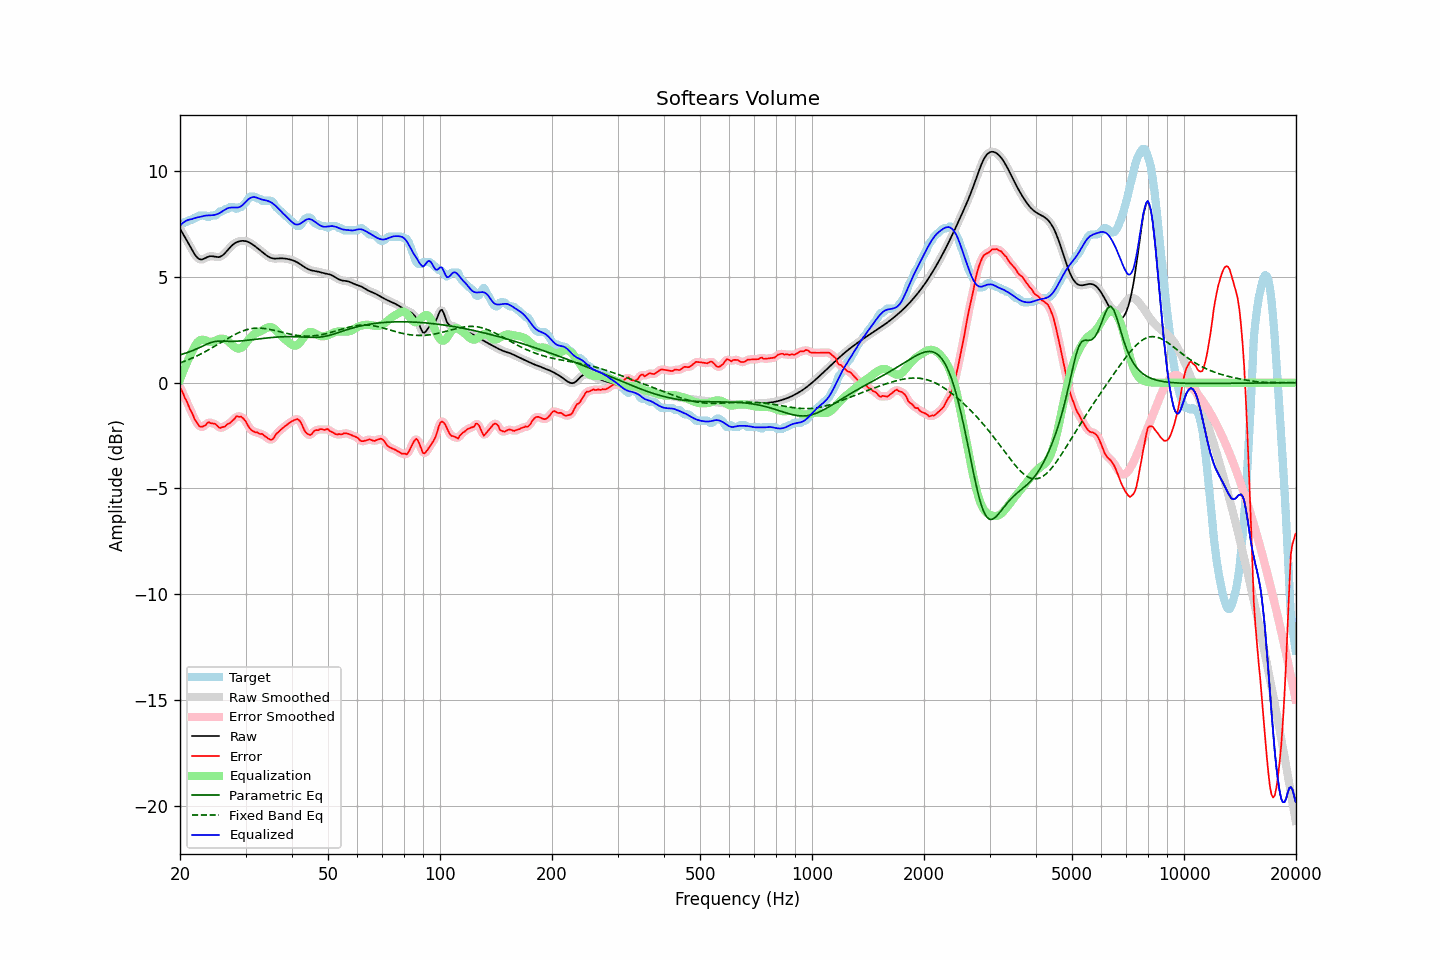

Data behind this chart, as committed beside it:
frequency, raw, error, smoothed, error_smoothed, equalization, parametric_eq, fixed_band_eq, equalized_raw, equalized_smoothed, target
20.00, 7.29, -0.22, 7.29, -0.21, 0.15, 1.32, 0.94, 7.43, 7.43, 7.51
20.20, 7.15, -0.35, 7.16, -0.37, 0.35, 1.34, 0.97, 7.50, 7.50, 7.51
20.40, 7.02, -0.52, 7.02, -0.52, 0.54, 1.36, 0.99, 7.57, 7.57, 7.54
20.61, 6.89, -0.71, 6.89, -0.69, 0.73, 1.39, 1.02, 7.62, 7.62, 7.61
20.81, 6.76, -0.85, 6.76, -0.86, 0.91, 1.41, 1.05, 7.66, 7.66, 7.61
21.02, 6.62, -1.02, 6.62, -1.03, 1.07, 1.44, 1.08, 7.70, 7.70, 7.65
21.23, 6.49, -1.22, 6.48, -1.19, 1.23, 1.47, 1.11, 7.72, 7.72, 7.71
21.44, 6.35, -1.36, 6.35, -1.37, 1.38, 1.50, 1.15, 7.73, 7.73, 7.71
21.66, 6.21, -1.51, 6.21, -1.53, 1.55, 1.53, 1.18, 7.76, 7.76, 7.72
21.87, 6.08, -1.71, 6.09, -1.68, 1.70, 1.56, 1.21, 7.78, 7.78, 7.80
22.09, 5.98, -1.82, 5.98, -1.84, 1.82, 1.59, 1.25, 7.81, 7.81, 7.81
22.31, 5.90, -1.94, 5.90, -1.96, 1.92, 1.62, 1.29, 7.82, 7.82, 7.84
22.54, 5.85, -2.06, 5.85, -2.04, 1.99, 1.66, 1.32, 7.84, 7.84, 7.91
22.76, 5.82, -2.08, 5.83, -2.08, 2.03, 1.69, 1.36, 7.85, 7.85, 7.91
22.99, 5.83, -2.07, 5.84, -2.08, 2.04, 1.73, 1.40, 7.87, 7.87, 7.91
23.22, 5.87, -2.04, 5.86, -2.04, 2.03, 1.77, 1.44, 7.89, 7.89, 7.91
23.45, 5.90, -2.00, 5.90, -1.98, 2.00, 1.80, 1.48, 7.90, 7.90, 7.91
23.69, 5.94, -1.90, 5.94, -1.92, 1.97, 1.83, 1.52, 7.91, 7.91, 7.84
23.92, 5.97, -1.87, 5.97, -1.89, 1.94, 1.87, 1.57, 7.91, 7.91, 7.84
24.16, 5.98, -1.91, 5.98, -1.89, 1.93, 1.89, 1.61, 7.91, 7.91, 7.90
24.40, 5.98, -1.92, 5.98, -1.91, 1.93, 1.92, 1.65, 7.92, 7.92, 7.91
24.65, 5.97, -1.94, 5.97, -1.94, 1.96, 1.94, 1.70, 7.93, 7.93, 7.91
24.89, 5.95, -1.95, 5.95, -1.97, 1.99, 1.95, 1.74, 7.95, 7.94, 7.91
25.14, 5.94, -2.02, 5.94, -2.03, 2.03, 1.96, 1.79, 7.97, 7.97, 7.97
25.39, 5.94, -2.10, 5.94, -2.09, 2.06, 1.97, 1.83, 8.00, 8.00, 8.04
25.65, 5.96, -2.14, 5.96, -2.12, 2.08, 1.97, 1.88, 8.04, 8.04, 8.11
25.91, 6.00, -2.11, 6.00, -2.13, 2.09, 1.97, 1.93, 8.09, 8.09, 8.11
26.16, 6.06, -2.09, 6.06, -2.10, 2.08, 1.96, 1.97, 8.14, 8.14, 8.15
26.43, 6.13, -2.07, 6.13, -2.05, 2.06, 1.96, 2.02, 8.19, 8.19, 8.21
26.69, 6.22, -1.99, 6.22, -2.01, 2.01, 1.96, 2.06, 8.23, 8.23, 8.21
26.96, 6.31, -1.94, 6.31, -1.95, 1.95, 1.96, 2.11, 8.26, 8.26, 8.25
27.23, 6.39, -1.91, 6.39, -1.89, 1.89, 1.96, 2.15, 8.28, 8.28, 8.31
27.50, 6.47, -1.84, 6.47, -1.84, 1.82, 1.96, 2.19, 8.28, 8.28, 8.31
27.77, 6.53, -1.77, 6.53, -1.77, 1.75, 1.96, 2.24, 8.28, 8.28, 8.31
28.05, 6.59, -1.70, 6.59, -1.68, 1.69, 1.96, 2.28, 8.28, 8.28, 8.29
28.33, 6.63, -1.59, 6.63, -1.63, 1.64, 1.96, 2.31, 8.28, 8.28, 8.22
28.62, 6.67, -1.59, 6.67, -1.59, 1.62, 1.97, 2.35, 8.29, 8.29, 8.26
28.90, 6.69, -1.61, 6.69, -1.59, 1.62, 1.97, 2.38, 8.31, 8.31, 8.31
29.19, 6.70, -1.60, 6.70, -1.62, 1.64, 1.98, 2.42, 8.35, 8.35, 8.31
29.48, 6.71, -1.67, 6.71, -1.66, 1.70, 1.98, 2.45, 8.41, 8.41, 8.38
29.78, 6.71, -1.75, 6.71, -1.74, 1.78, 1.99, 2.47, 8.48, 8.48, 8.45
30.08, 6.69, -1.84, 6.69, -1.86, 1.87, 2.00, 2.50, 8.56, 8.56, 8.54
30.38, 6.67, -1.99, 6.67, -1.98, 1.97, 2.01, 2.52, 8.64, 8.64, 8.66
30.68, 6.64, -2.11, 6.64, -2.10, 2.07, 2.02, 2.54, 8.70, 8.70, 8.75
30.99, 6.59, -2.21, 6.59, -2.20, 2.15, 2.03, 2.55, 8.75, 8.75, 8.81
31.30, 6.54, -2.26, 6.54, -2.27, 2.23, 2.03, 2.56, 8.77, 8.77, 8.81
31.61, 6.49, -2.31, 6.49, -2.31, 2.29, 2.04, 2.57, 8.78, 8.78, 8.81
31.93, 6.43, -2.35, 6.43, -2.33, 2.34, 2.05, 2.58, 8.77, 8.77, 8.78
32.24, 6.38, -2.34, 6.38, -2.37, 2.37, 2.06, 2.58, 8.74, 8.75, 8.72
32.57, 6.32, -2.39, 6.32, -2.38, 2.40, 2.07, 2.58, 8.71, 8.71, 8.71
32.89, 6.25, -2.43, 6.25, -2.40, 2.43, 2.08, 2.58, 8.68, 8.68, 8.68
33.22, 6.19, -2.41, 6.19, -2.44, 2.47, 2.09, 2.58, 8.66, 8.66, 8.61
33.55, 6.13, -2.48, 6.13, -2.48, 2.52, 2.10, 2.57, 8.64, 8.64, 8.61
33.89, 6.07, -2.54, 6.07, -2.53, 2.56, 2.11, 2.56, 8.63, 8.63, 8.61
34.23, 6.01, -2.59, 6.01, -2.60, 2.60, 2.12, 2.55, 8.61, 8.61, 8.61
34.57, 5.96, -2.64, 5.96, -2.65, 2.63, 2.12, 2.53, 8.59, 8.59, 8.61
34.92, 5.92, -2.68, 5.92, -2.69, 2.63, 2.13, 2.52, 8.55, 8.55, 8.61
35.27, 5.89, -2.70, 5.89, -2.68, 2.62, 2.14, 2.50, 8.51, 8.51, 8.59
35.62, 5.88, -2.65, 5.88, -2.63, 2.58, 2.15, 2.49, 8.46, 8.46, 8.52
35.97, 5.87, -2.53, 5.87, -2.54, 2.53, 2.15, 2.47, 8.40, 8.40, 8.40
... 635 more rows
